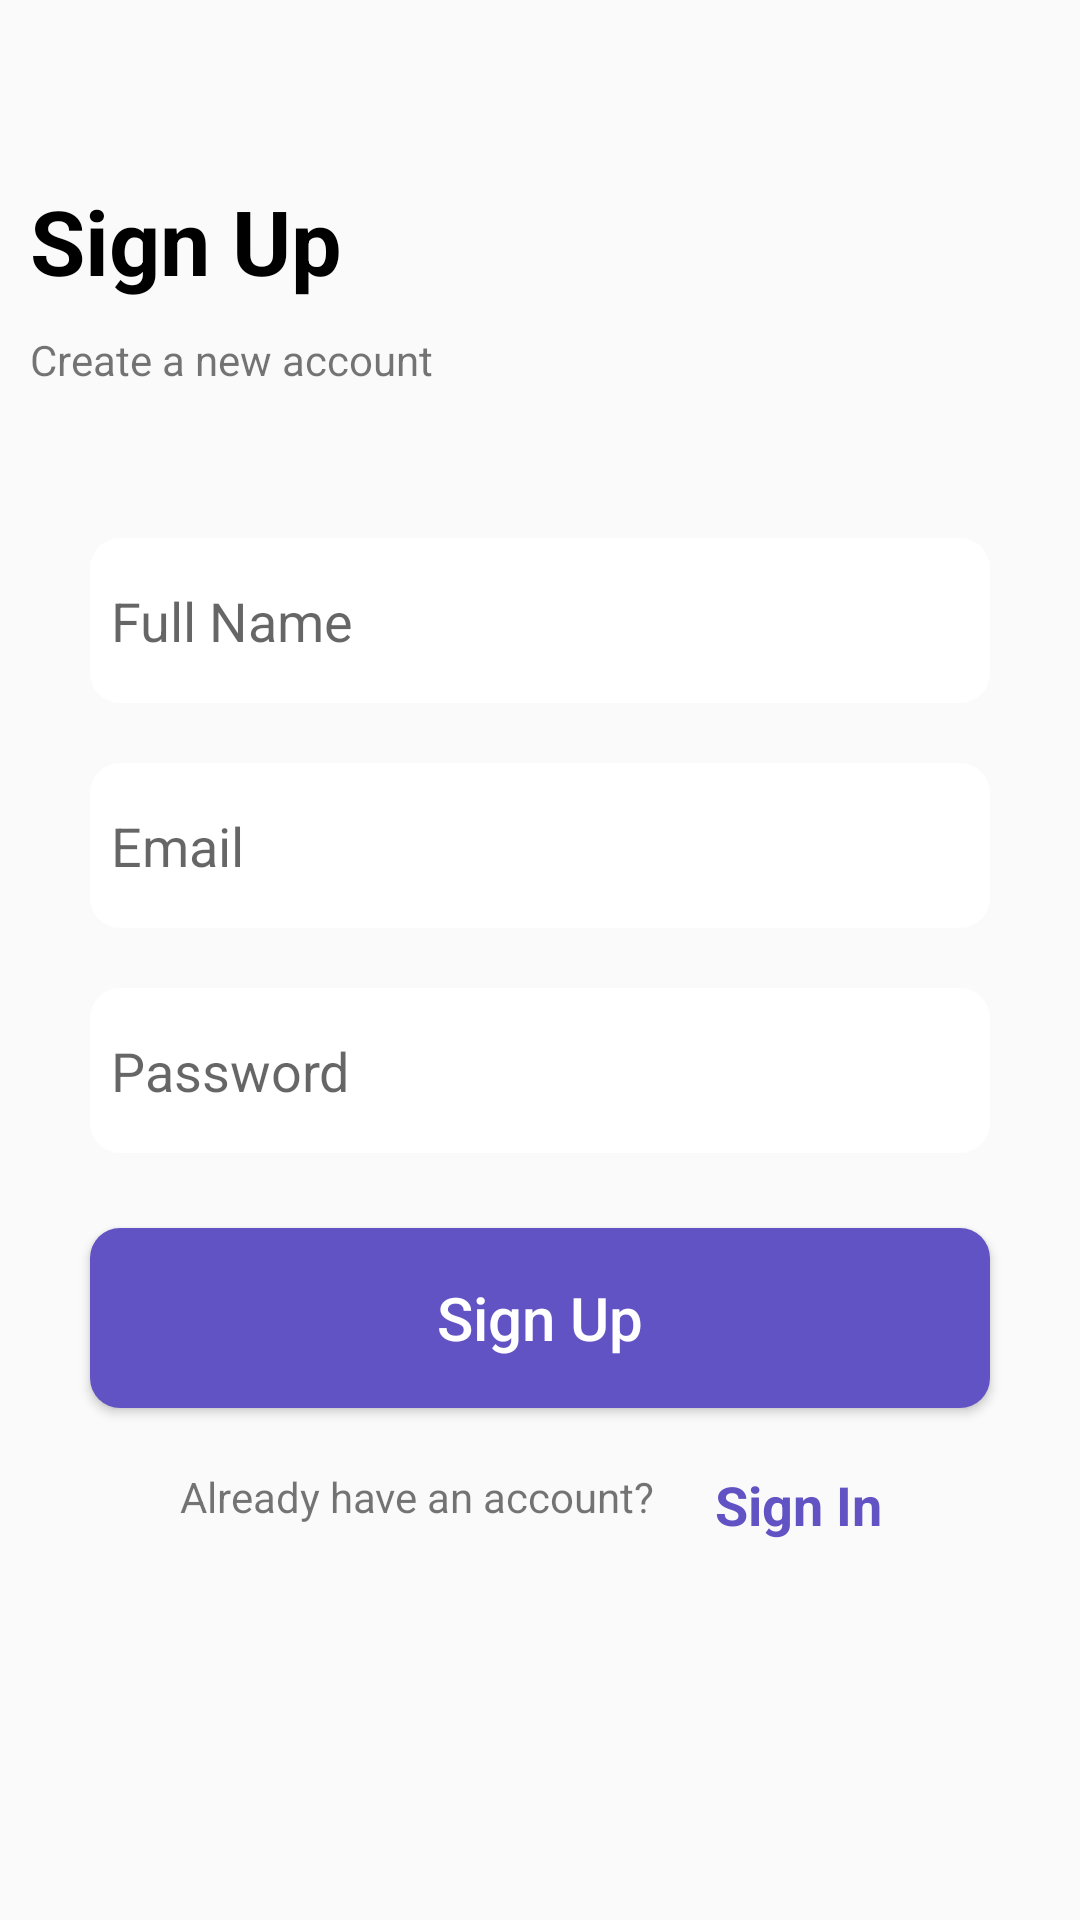

Layout XML and referenced resources for this Android screen:
<!-- AndroidManifest.xml: application theme Theme.MyApplication -->
<!-- res/layout/activity_sign_up.xml -->
<?xml version="1.0" encoding="utf-8"?>
<RelativeLayout xmlns:android="http://schemas.android.com/apk/res/android"
    xmlns:app="http://schemas.android.com/apk/res-auto"
    xmlns:tools="http://schemas.android.com/tools"
    android:layout_width="match_parent"
    android:layout_height="match_parent"
    tools:context=".SignUp">

    <TextView
        android:id="@+id/sign_up_title"
        android:layout_width="wrap_content"
        android:layout_height="wrap_content"
        android:layout_marginStart="10dp"
        android:layout_marginLeft="10dp"
        android:layout_marginTop="60dp"
        android:text="@string/sign_up_title"
        android:textColor="#000000"
        android:textSize="30sp"
        android:textStyle="bold" />
    <TextView
        android:id="@+id/sign_up_create_a_new_account"
        android:layout_width="wrap_content"
        android:layout_height="wrap_content"
        android:layout_marginStart="10dp"
        android:layout_marginLeft="10dp"
        android:text="@string/create_acc"
        android:layout_below="@+id/sign_up_title"
        android:layout_marginTop="10dp"/>

    <EditText
        android:id="@+id/sign_up_full_name"
        android:layout_width="match_parent"
        android:layout_height="55dp"
        android:layout_marginLeft="30dp"
        android:layout_marginTop="50dp"
        android:layout_marginRight="30dp"
        android:background="@drawable/custom_edit_text"
        android:layout_below="@+id/sign_up_create_a_new_account"
        android:hint="@string/full_name"
        android:padding="7dp" />
    <EditText
        android:id="@+id/sign_up_email"
        android:layout_width="match_parent"
        android:layout_height="55dp"
        android:layout_marginTop="20dp"
        android:layout_marginLeft="30dp"
        android:layout_marginRight="30dp"
        android:background="@drawable/custom_edit_text"
        android:hint="@string/email"
        android:padding="7dp"
        android:inputType="textEmailAddress"
        android:layout_below="@+id/sign_up_full_name"
        />
    <EditText
        android:id="@+id/sign_up_password"
        android:layout_width="match_parent"
        android:layout_height="55dp"
        android:layout_marginTop="20dp"
        android:hint="Password"
        android:layout_marginLeft="30dp"
        android:layout_marginRight="30dp"
        android:background="@drawable/custom_edit_text"
        android:padding="7dp"
        android:inputType="textPassword"
        android:layout_below="@+id/sign_up_email"
        />

    <Button
        android:id="@+id/btn_sign_up"
        android:layout_width="match_parent"
        android:layout_height="60dp"
        android:layout_below="@+id/sign_up_password"
        android:layout_marginLeft="30dp"
        android:layout_marginTop="25dp"
        android:layout_marginRight="30dp"
        android:background="@drawable/custom_bg_btn"
        android:padding="10dp"
        android:text="@string/sign_up_title"
        android:textAllCaps="false"
        android:textColor="#ffffff"
        android:textSize="20sp" />

    <TextView
        android:id="@+id/tv_dont_have_an_account"
        android:layout_width="wrap_content"
        android:layout_height="wrap_content"
        android:layout_below="@+id/btn_sign_up"
        android:layout_marginStart="60dp"
        android:layout_marginLeft="60dp"
        android:layout_marginTop="20dp"
        android:text="Already have an account?" />

    <TextView
        android:id="@+id/tv_sign_up_sign_in"
        android:layout_width="wrap_content"
        android:layout_height="wrap_content"
        android:layout_below="@+id/btn_sign_up"
        android:layout_marginLeft="20dp"
        android:layout_marginTop="20dp"
        android:layout_toLeftOf="@+id/tv_dont_have_an_account"
        android:layout_toEndOf="@+id/tv_dont_have_an_account"
        android:text="Sign In"
        android:textColor="#6153C3"
        android:textSize="18sp"
        android:textStyle="bold" />

</RelativeLayout>
<!-- resources referenced by this layout -->
<resources>
  <!-- drawable custom_bg_btn (drawable) -->
  <?xml version="1.0" encoding="utf-8"?>
  <shape xmlns:android="http://schemas.android.com/apk/res/android">
  
      <solid
          android:color="#6153C3"
          />
      <corners
          android:radius="10dp"
          />
  
  </shape>
  <!-- drawable custom_edit_text (drawable) -->
  <?xml version="1.0" encoding="utf-8"?>
  <shape xmlns:android="http://schemas.android.com/apk/res/android">
      <stroke
          android:color="#c2c2c2"
          />
      <solid
          android:color="#ffffff"
          />
      <corners
          android:radius="10dp"
          />
  
  </shape>
  <string name="create_acc">Create a new account</string>
  <string name="email">Email</string>
  <string name="full_name">Full Name</string>
  <string name="sign_up_title">Sign Up</string>
  <style name="Theme.MyApplication" parent="Theme.AppCompat.Light.NoActionBar">
          
          <item name="colorPrimary">@color/colorPrimary</item>
          <item name="colorPrimaryDark">@color/purple_700</item>
          <item name="colorAccent">@color/teal_200</item>
          
      </style>
  <color name="colorPrimary">#4527A0</color>
  <color name="purple_700">#FF3700B3</color>
  <color name="teal_200">#FF03DAC5</color>
</resources>
